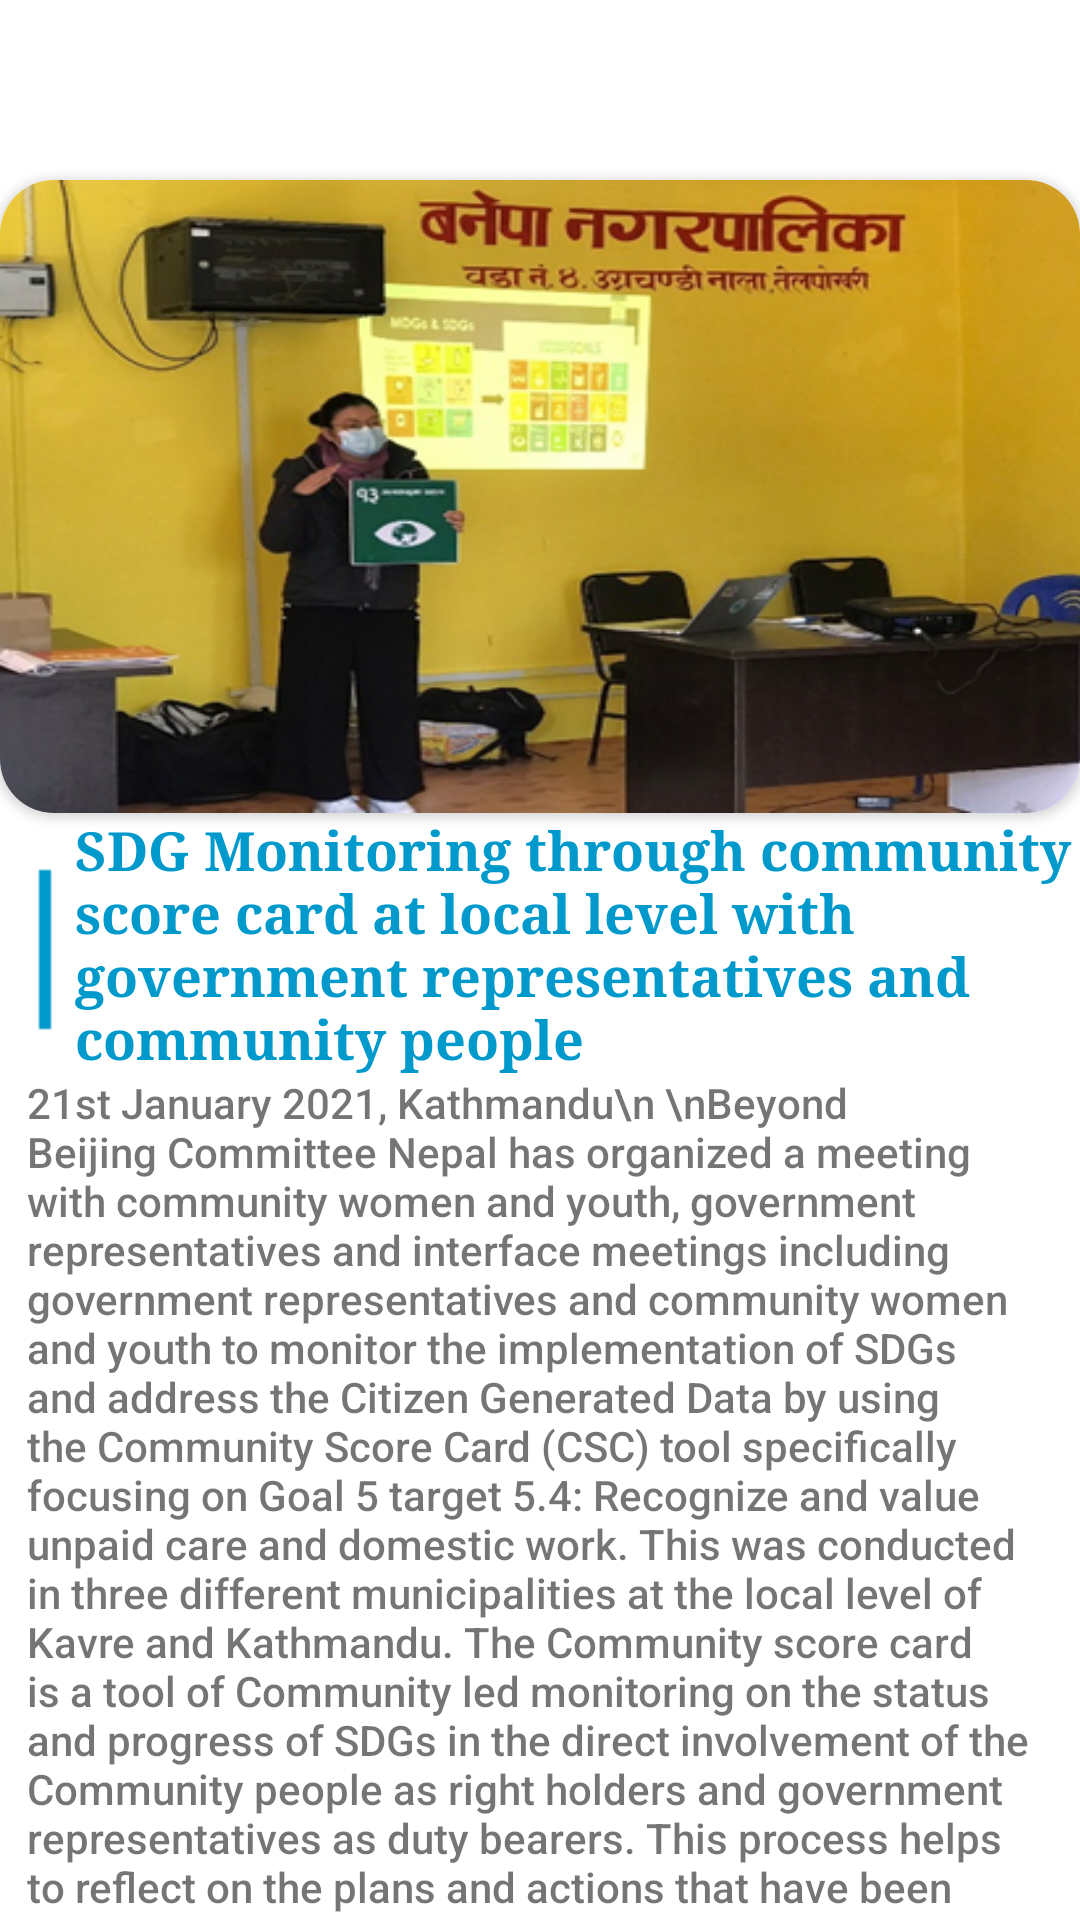

Reconstruct the res/layout file that produces this screen, plus the resources it refers to.
<!-- AndroidManifest.xml: application theme AppTheme -->
<!-- res/layout/fragment_news_detail3.xml -->
<?xml version="1.0" encoding="utf-8"?>
<androidx.constraintlayout.widget.ConstraintLayout xmlns:android="http://schemas.android.com/apk/res/android"
    xmlns:app="http://schemas.android.com/apk/res-auto"
    xmlns:tools="http://schemas.android.com/tools"
    android:layout_width="match_parent"
    android:layout_height="match_parent"
    android:layout_marginLeft="15dp"
    android:layout_marginRight="15dp"
    tools:context=".NewsDetail">

    <androidx.core.widget.NestedScrollView
        android:layout_width="match_parent"
        android:layout_height="match_parent"
        >



        <LinearLayout
            android:layout_width="match_parent"
            android:layout_height="match_parent"
            android:orientation="vertical"
            >

            <androidx.constraintlayout.widget.ConstraintLayout
                android:layout_width="match_parent"
                android:layout_height="match_parent">


                <androidx.cardview.widget.CardView
                    android:id="@+id/cardView"
                    android:layout_width="match_parent"
                    android:layout_height="wrap_content"
                    android:layout_marginTop="60dp"
                    android:elevation="10dp"
                    app:cardCornerRadius="18dp"
                    app:layout_constraintEnd_toEndOf="parent"
                    app:layout_constraintStart_toStartOf="parent"
                    app:layout_constraintTop_toTopOf="parent">

                    <androidx.constraintlayout.widget.ConstraintLayout
                        android:layout_width="match_parent"
                        android:layout_height="match_parent">

                        <ImageView
                            android:id="@+id/roundedImageView"
                            android:layout_width="383dp"
                            android:layout_height="211dp"
                            android:background="@color/white"
                            android:scaleType="fitXY"
                            android:src="@drawable/three"
                            app:layout_constraintBottom_toBottomOf="parent"
                            app:layout_constraintEnd_toEndOf="parent"
                            app:layout_constraintHorizontal_bias="0.0"
                            app:layout_constraintStart_toStartOf="parent"
                            app:layout_constraintTop_toTopOf="parent"
                            app:srcCompat="@drawable/news"
                            tools:srcCompat="@drawable/news" />


                    </androidx.constraintlayout.widget.ConstraintLayout>


                </androidx.cardview.widget.CardView>

                <ImageView
                    android:id="@+id/imageView4"
                    android:layout_width="25dp"
                    android:layout_height="58dp"
                    android:layout_marginTop="16dp"
                    android:src="@drawable/line"
                    app:layout_constraintStart_toStartOf="@+id/cardView"
                    app:layout_constraintTop_toBottomOf="@+id/cardView" />

                <TextView
                    android:id="@+id/newsDetail"
                    android:layout_width="342dp"
                    android:layout_height="wrap_content"
                    android:layout_marginTop="13dp"
                    android:fontFamily="sans-serif-medium"
                    android:text="21st January 2021, Kathmandu\n
\nBeyond Beijing Committee Nepal has organized a meeting with community women and youth, government representatives and interface meetings including government representatives and community women and youth to monitor the implementation of SDGs and address the Citizen Generated Data by using the Community Score Card (CSC) tool specifically focusing on Goal 5 target 5.4: Recognize and value unpaid care and domestic work. This was conducted in three different municipalities at the local level of Kavre and Kathmandu. The Community score card is a tool of Community led monitoring on the status and progress of SDGs in the direct involvement of the Community people as right holders and government representatives as duty bearers. This process helps to reflect on the plans and actions that have been carried out by the duty bearers. Also, it provides a space for the duty bearers and community to jointly plan, address challenges and gpas and jointly mitigate them.
\nThe local stakeholders and local community were oriented on the SDGs focusing on the target 5.4, Recognize and value unpaid care and domestic work. Also, to explore the status of Recognition and value unpaid care and domestic work at the local level. Due to this meeting, local stakeholders realized that the unpaid care work has not been recognized and valued as work and more effort is needed to address the issue of recognizing and addressing the unpaid care work.
\nThe ward chair of Ward no 7, Shankharapur Municipality mentioned, “there is need to recognize and value the unpaid care work but the challenge is we lack national policies regarding this.”  While the ward chair of ward no 4, Nala, Banepa Municipality asserted “we lack national policies and programs on the recognition of unpaid care work. At the local level we can organize awareness programs on recognition and value of unpaid domestic care work targeting men and youths at the local level.”
\nThe CSC meetings were organized in total 3 wards, targeting ward no. 7 in Shankharapur and ward no 4 and 9 in Banepa Municipality.
"
                    android:textSize="14sp"
                    app:layout_constraintEnd_toEndOf="parent"
                    app:layout_constraintStart_toStartOf="parent"
                    app:layout_constraintTop_toBottomOf="@+id/imageView4" />

                <TextView
                    android:id="@+id/newsTitle"
                    android:layout_width="0dp"
                    android:layout_height="wrap_content"
                    android:elevation="20dp"
                    android:text="SDG Monitoring through community score card at local level with government representatives and community people"
                    android:textColor="@android:color/holo_blue_dark"
                    android:textSize="18sp"
                    android:textStyle="bold"
                    android:typeface="serif"
                    app:layout_constraintBottom_toTopOf="@+id/newsDetail"
                    app:layout_constraintEnd_toEndOf="parent"
                    app:layout_constraintHorizontal_bias="0.0"
                    app:layout_constraintStart_toEndOf="@+id/imageView4"
                    app:layout_constraintTop_toBottomOf="@+id/cardView"
                    app:layout_constraintVertical_bias="0.38" />

                <androidx.constraintlayout.widget.Guideline
                    android:id="@+id/guideline7"
                    android:layout_width="wrap_content"
                    android:layout_height="wrap_content"
                    android:orientation="horizontal"
                    app:layout_constraintGuide_begin="317dp" />


            </androidx.constraintlayout.widget.ConstraintLayout>





        </LinearLayout>




    </androidx.core.widget.NestedScrollView>











</androidx.constraintlayout.widget.ConstraintLayout>
<!-- resources referenced by this layout -->
<resources>
  <color name="white">#ffffff</color>
  <!-- drawable line: png bitmap (drawable-v24, 236 bytes) -->
  <!-- drawable news: png bitmap (drawable-v24, 556 bytes) -->
  <!-- drawable three: png bitmap (drawable-v24, 298112 bytes) -->
  <style name="AppTheme" parent="Theme.MaterialComponents.Light.NoActionBar">
              
              <item name="colorPrimary">@color/colorPrimary</item>
              <item name="colorPrimaryDark">@color/colorPrimaryDark</item>
              <item name="colorAccent">@color/colorAccent</item>
  
          </style>
  <color name="colorPrimary">#ffffff</color>
  <color name="colorPrimaryDark">#ffffff</color>
  <color name="colorAccent">#03DAC5</color>
</resources>
